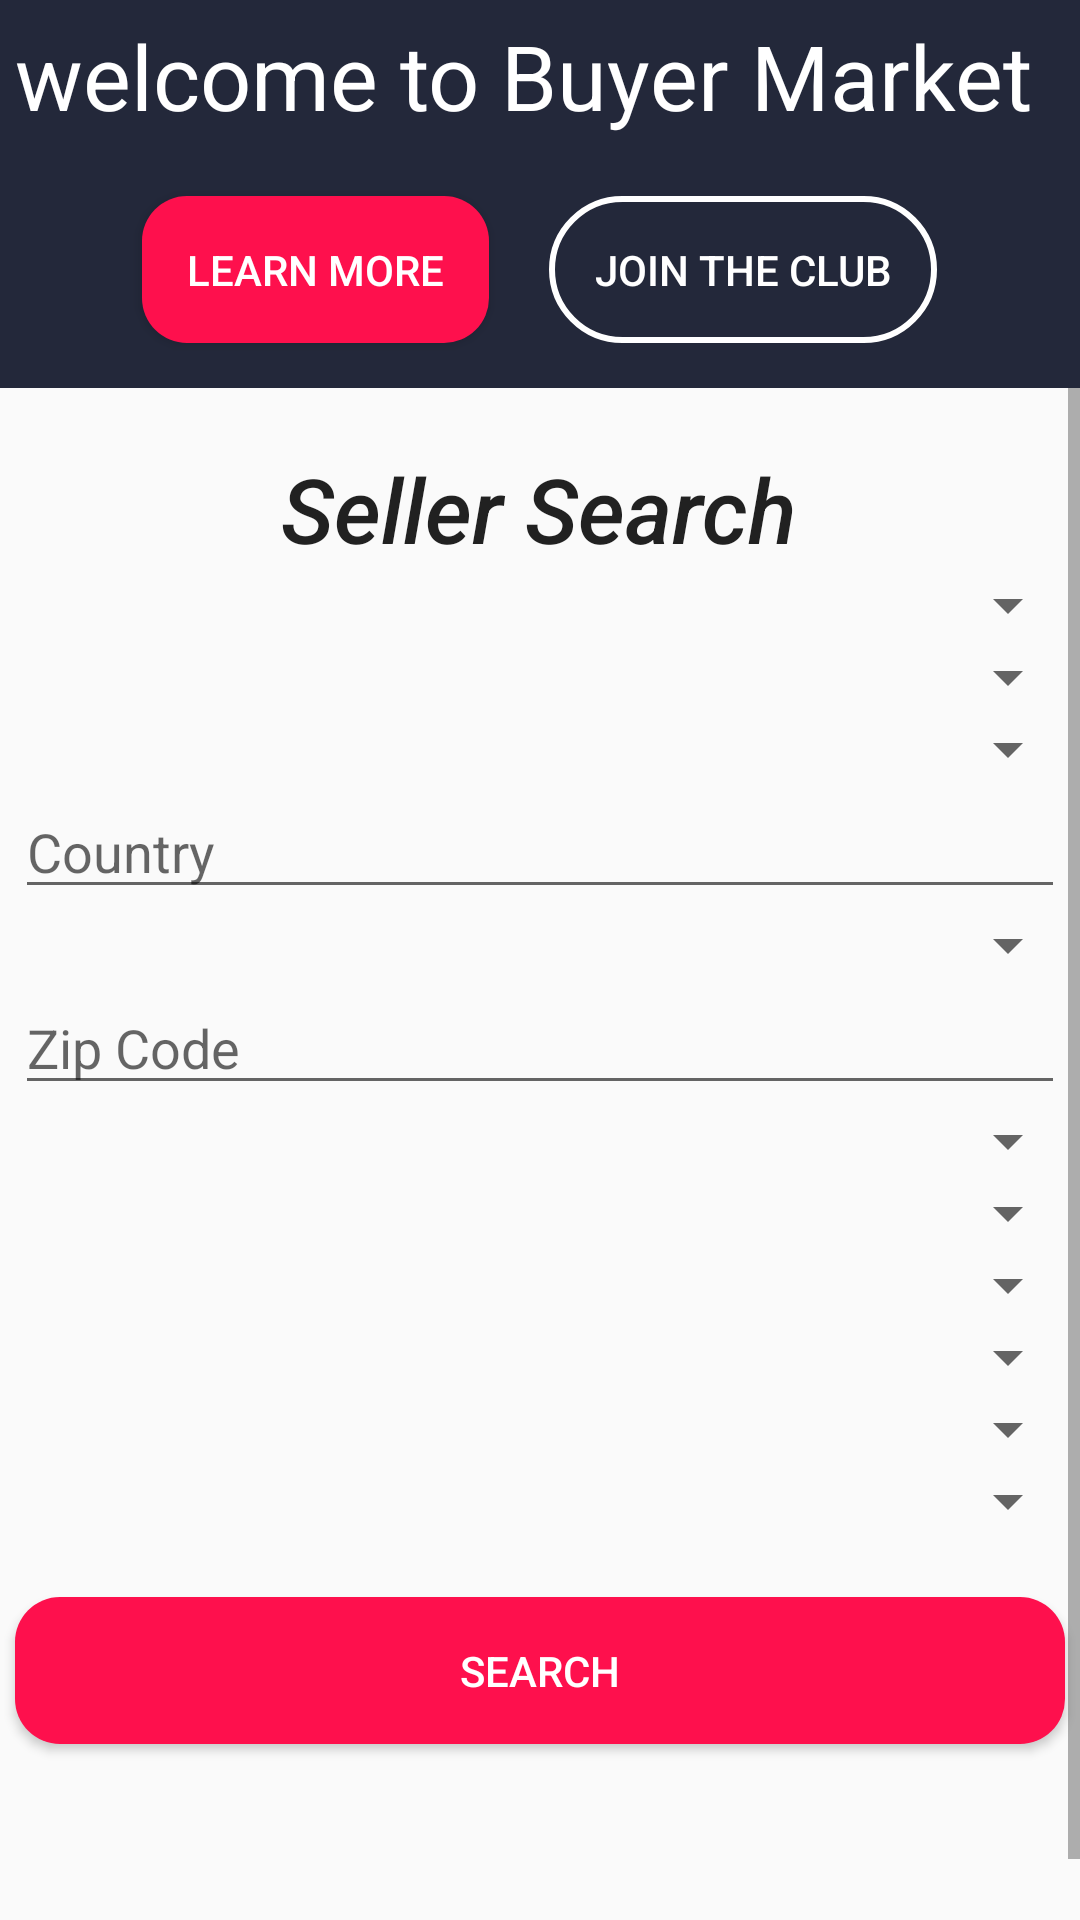

Layout XML and referenced resources for this Android screen:
<!-- AndroidManifest.xml: application theme AppTheme.NoActionBar -->
<!-- res/layout/activity_links.xml -->
<?xml version="1.0" encoding="utf-8"?>
<LinearLayout android:layout_width="match_parent"
    android:layout_height="match_parent"
    xmlns:tools="http://schemas.android.com/tools"
    android:id="@+id/activity_login"
    tools:context=".DashBoardMenu.Login"
    android:orientation="vertical"
    xmlns:android="http://schemas.android.com/apk/res/android">
    <LinearLayout
        android:padding="5dp"
        android:layout_width="match_parent"
        android:layout_height="wrap_content"
        android:orientation="vertical"
        android:background="@color/dark_blue">

        <TextView
            android:layout_width="wrap_content"
            android:layout_height="wrap_content"
            android:textColor="@color/colorWhite"
            android:textSize="30sp"
            android:text="@string/textTitle"/>


        <LinearLayout
            android:layout_marginTop="10dp"
            android:layout_width="wrap_content"
            android:layout_height="wrap_content"
            android:orientation="horizontal"
            android:layout_gravity="center">
            <Button
                android:layout_margin="10dp"
                android:textColor="@color/colorWhite"
                android:background="@drawable/buttonstylepink"
                android:layout_width="wrap_content"
                android:layout_height="wrap_content"
                android:text="@string/learnmore"/>
            <Button
                android:layout_margin="10dp"
                android:textColor="@color/colorWhite"
                android:background="@drawable/buttonstyle2"
                android:layout_width="wrap_content"
                android:layout_height="wrap_content"
                android:text="@string/jointheclube"/>
        </LinearLayout>

    </LinearLayout>

    <ScrollView
        android:layout_width="match_parent"
        android:layout_height="match_parent">

        <LinearLayout
            android:layout_marginTop="20dp"
            android:gravity="center_horizontal"
            android:layout_width="match_parent"
            android:layout_height="match_parent"
            android:orientation="vertical">

            <TextView
                android:layout_width="wrap_content"
                android:layout_height="wrap_content"
                android:text="@string/seller_search"
                style="@style/TextAppearance.AppCompat.Light.SearchResult.Title"
                android:textSize="30sp"
                android:textStyle="italic"/>

            <Spinner
                android:padding="10dp"
                android:id="@+id/purchasetype"
                android:layout_width="fill_parent"
                android:layout_height="wrap_content" />

            <Spinner
                android:padding="10dp"
                android:id="@+id/buy_propertytype"
                android:layout_width="fill_parent"
                android:layout_height="wrap_content" />

            <Spinner
                android:padding="10dp"
                android:id="@+id/buy_state"
                android:layout_width="fill_parent"
                android:layout_height="wrap_content" />
            <EditText
                android:drawablePadding="10dp"
                android:inputType="text"
                android:layout_width="350dp"
                android:layout_height="wrap_content"
                android:hint="@string/country"/>
            <Spinner
                android:padding="10dp"
                android:id="@+id/buy_city"
                android:layout_width="fill_parent"
                android:layout_height="wrap_content" />

            <EditText
                android:drawablePadding="10dp"
                android:inputType="text"
                android:layout_width="350dp"
                android:layout_height="wrap_content"
                android:hint="@string/Zipcode"/>
            <Spinner
                android:padding="10dp"
                android:id="@+id/buy_bedrooms"
                android:layout_width="fill_parent"
                android:layout_height="wrap_content" />

            <Spinner
                android:padding="10dp"
                android:id="@+id/buy_bathroom"
                android:layout_width="fill_parent"
                android:layout_height="wrap_content" />

            <Spinner
                android:padding="10dp"
                android:id="@+id/buy_basement"
                android:layout_width="fill_parent"
                android:layout_height="wrap_content" />

            <Spinner
                android:padding="10dp"
                android:id="@+id/buy_garage"
                android:layout_width="fill_parent"
                android:layout_height="wrap_content" />

            <Spinner
                android:padding="10dp"
                android:id="@+id/buy_style"
                android:layout_width="fill_parent"
                android:layout_height="wrap_content" />


            <Spinner
                android:padding="10dp"
                android:id="@+id/buy_exterior"
                android:layout_width="fill_parent"
                android:layout_height="wrap_content" />

            <Button
                android:layout_marginTop="20dp"
                android:layout_width="350dp"
                android:layout_height="wrap_content"
                android:text="@string/search"
                android:textColor="@color/colorWhite"
                android:background="@drawable/buttonstylepink"
                android:layout_marginBottom="80dp"/>


        </LinearLayout>

    </ScrollView>

</LinearLayout>
<!-- resources referenced by this layout -->
<resources>
  <color name="colorWhite">#FFFFFF</color>
  <color name="dark_blue">#23283a</color>
  <!-- drawable buttonstyle2 (drawable) -->
  <?xml version="1.0" encoding="utf-8"?>
  <shape xmlns:android="http://schemas.android.com/apk/res/android">
  <stroke android:color="@color/colorWhite" android:width="2dp"/>
      <corners android:radius="25dp"/>
      <padding android:right="15dp" android:bottom="15dp" android:left="15dp" android:top="15dp"/>
  
  </shape>
  <!-- drawable buttonstylepink (drawable) -->
  <?xml version="1.0" encoding="utf-8"?>
  <shape xmlns:android="http://schemas.android.com/apk/res/android">
  <solid android:color="@color/dark_pink"/>
      <corners android:radius="15dp"/>
      <padding  android:top="15dp"
          android:left="15dp"
          android:bottom="15dp" android:right="15dp"/>
  
  </shape>
  <string name="Zipcode"> Zip Code</string>
  <string name="country"> Country </string>
  <string name="jointheclube">Join the Club</string>
  <string name="learnmore">Learn more</string>
  <string name="search"> Search </string>
  <string name="seller_search">Seller Search</string>
  <string name="textTitle">welcome to Buyer Market</string>
  <style name="AppTheme.NoActionBar" parent="Theme.AppCompat.Light.NoActionBar">
          <item name="android:windowTranslucentStatus">false</item>
          <item name="android:windowDrawsSystemBarBackgrounds">true</item>
  
          <item name="android:statusBarColor">@color/colorPrimaryDark</item>
          <item name="android:navigationBarColor">@color/colorPrimaryDark</item>
  
          <item name="colorPrimary">@color/colorPrimary</item>
          <item name="colorPrimaryDark">@color/colorPrimaryDark</item>
          <item name="colorAccent">@color/colorAccent</item>
  
          <item name="windowActionBar">false</item>
          <item name="windowNoTitle">true</item>
      </style>
  <color name="dark_pink">#fe104d</color>
  <color name="colorPrimaryDark">#23283a</color>
  <color name="colorPrimary">#23283a</color>
  <color name="colorAccent">#FF1493</color>
</resources>
